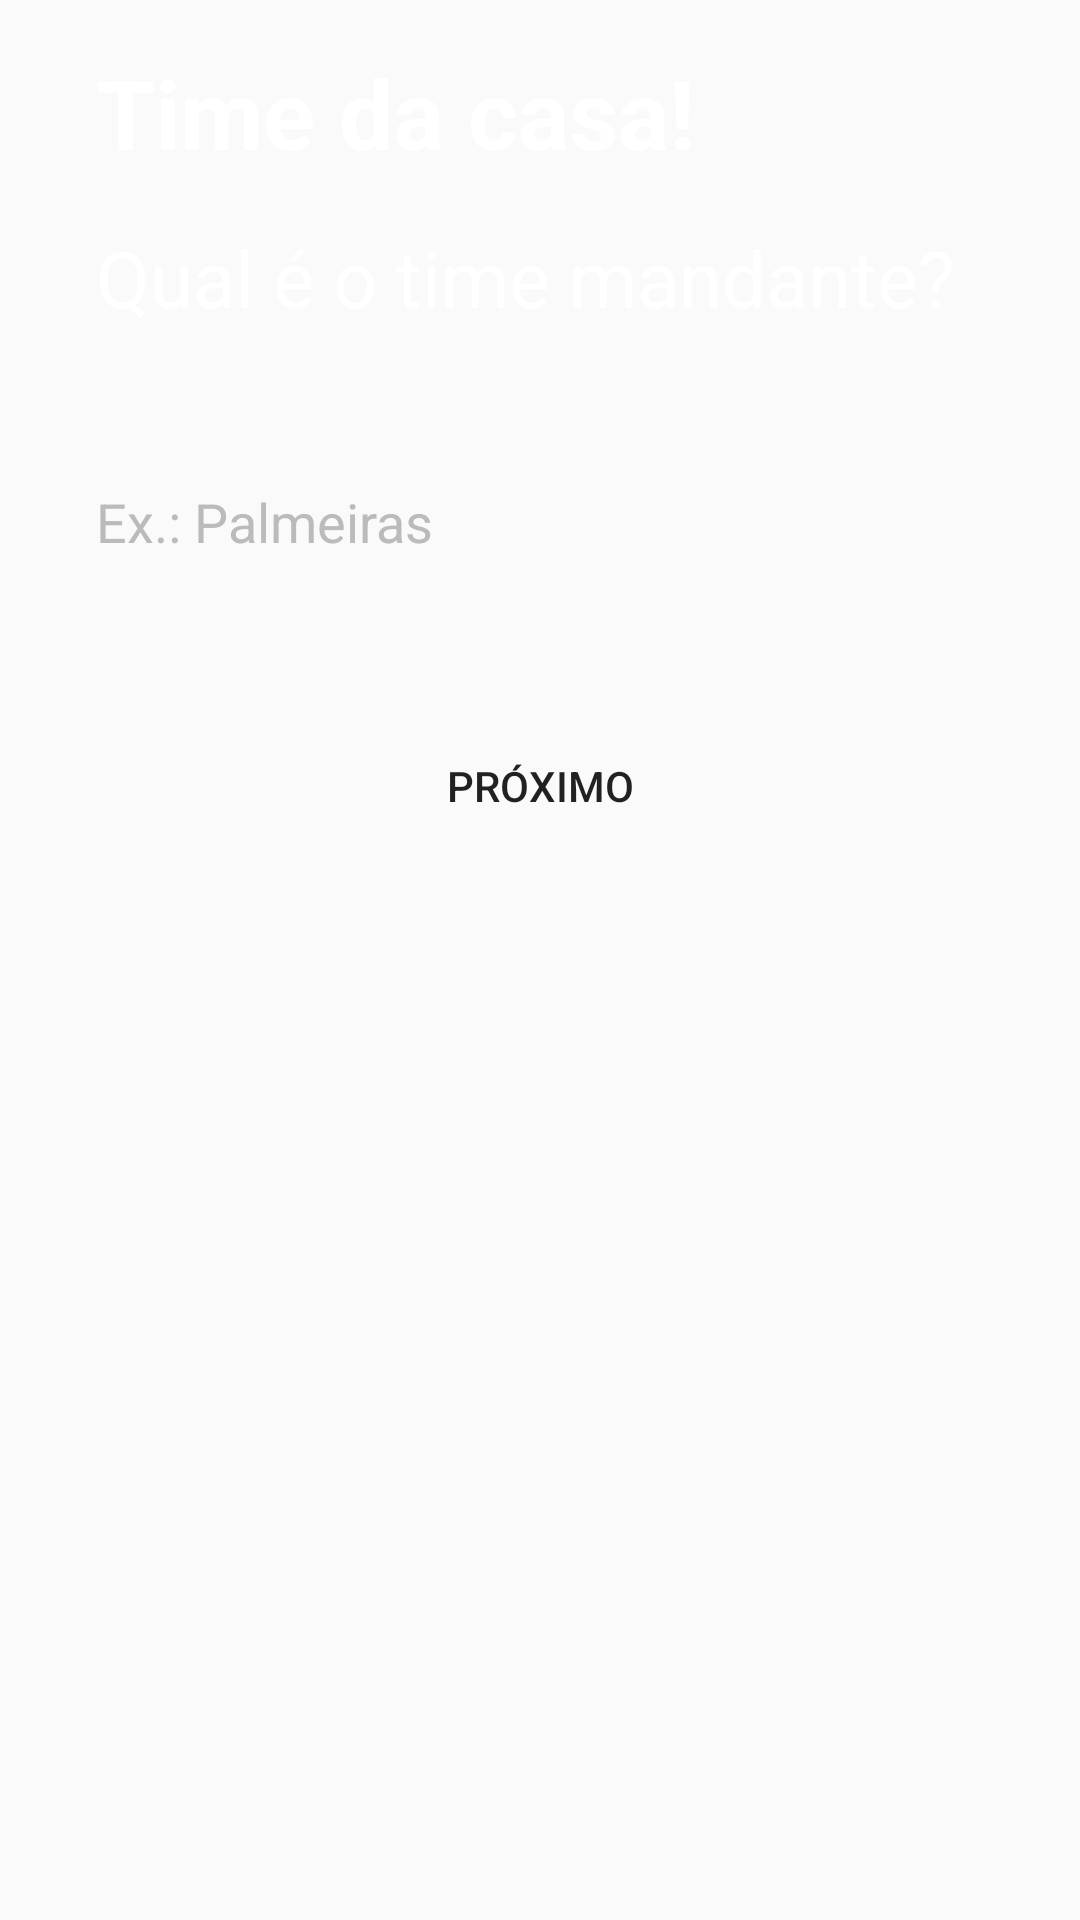

Write the Android layout XML for this screen, with the resource values it uses.
<!-- AndroidManifest.xml: application theme FullScreen -->
<!-- res/layout/fragment_home_team.xml -->
<?xml version="1.0" encoding="utf-8"?>
<androidx.constraintlayout.widget.ConstraintLayout xmlns:android="http://schemas.android.com/apk/res/android"
    xmlns:app="http://schemas.android.com/apk/res-auto"
    xmlns:tools="http://schemas.android.com/tools"
    android:layout_width="match_parent"
    android:layout_height="match_parent"
    tools:background="@drawable/background_menu"
    tools:context=".ui.game.hometeam.HomeTeamFragment">

    <TextView
        android:id="@+id/textView"
        style="@style/title_game_wizard"
        android:layout_marginStart="32dp"
        android:layout_marginTop="16dp"
        android:layout_marginEnd="32dp"
        android:text="Time da casa!"
        app:layout_constraintEnd_toEndOf="parent"
        app:layout_constraintStart_toStartOf="parent"
        app:layout_constraintTop_toTopOf="parent" />

    <TextView
        android:id="@+id/textView2"
        style="@style/subtitle_game_wizard"
        android:layout_marginTop="16dp"
        android:text="Qual é o time mandante?"
        app:layout_constraintEnd_toEndOf="@+id/textView"
        app:layout_constraintStart_toStartOf="@+id/textView"
        app:layout_constraintTop_toBottomOf="@+id/textView" />

    <EditText
        android:id="@+id/inputHomeTeam"
        style="@style/input_wizard"
        android:layout_marginTop="32dp"
        android:hint="Ex.: Palmeiras"
        app:layout_constraintEnd_toEndOf="@+id/textView2"
        app:layout_constraintStart_toStartOf="@+id/textView2"
        app:layout_constraintTop_toBottomOf="@+id/textView2" />

    <Button
        style="@style/custom_button"
        android:text="Próximo"
        android:id="@+id/btNextStep"
        android:layout_marginTop="32dp"
        app:layout_constraintTop_toBottomOf="@+id/inputHomeTeam"
        app:layout_constraintStart_toStartOf="@+id/inputHomeTeam"
        app:layout_constraintEnd_toEndOf="@+id/inputHomeTeam"/>

</androidx.constraintlayout.widget.ConstraintLayout>
<!-- resources referenced by this layout -->
<resources>
  <style name="custom_button">
          <item name="android:layout_width">0dp</item>
          <item name="android:layout_height">wrap_content</item>
          <item name="android:textColor">@color/colorTextButton</item>
          <item name="android:background">@drawable/rounded_button</item>
      </style>
  <style name="input_wizard">
          <item name="android:textColorHint">#BBB</item>
          <item name="android:background">@drawable/custom_edittext</item>
          <item name="android:layout_width">0dp</item>
          <item name="android:layout_height">64dp</item>
          <item name="android:singleLine">true</item>
      </style>
  <style name="subtitle_game_wizard">
          <item name="android:textColor">#FFF</item>
          <item name="android:textSize">26sp</item>
          <item name="android:layout_width">0dp</item>
          <item name="android:layout_height">wrap_content</item>
      </style>
  <style name="title_game_wizard">
          <item name="android:textColor">#FFF</item>
          <item name="android:textSize">32sp</item>
          <item name="android:textStyle">bold</item>
          <item name="android:layout_width">0dp</item>
          <item name="android:layout_height">wrap_content</item>
      </style>
  <style name="FullScreen" parent="AppTheme">
          <item name="windowActionBar">false</item>
          <item name="windowNoTitle">true</item>
          <item name="android:windowFullscreen">true</item>
      </style>
  <style name="AppTheme" parent="Theme.AppCompat.Light.DarkActionBar">
          
          <item name="colorPrimary">@color/colorPrimary</item>
          <item name="colorPrimaryDark">@color/colorPrimaryDark</item>
          <item name="colorAccent">@color/colorAccent</item>
      </style>
  <!-- not gathered from this repository: default colours our renderer supplied (Android Studio template values) -->
  <color name="colorPrimary">#FF6200EE</color>
  <color name="colorPrimaryDark">#FF3700B3</color>
  <color name="colorAccent">#FF03DAC5</color>
</resources>
